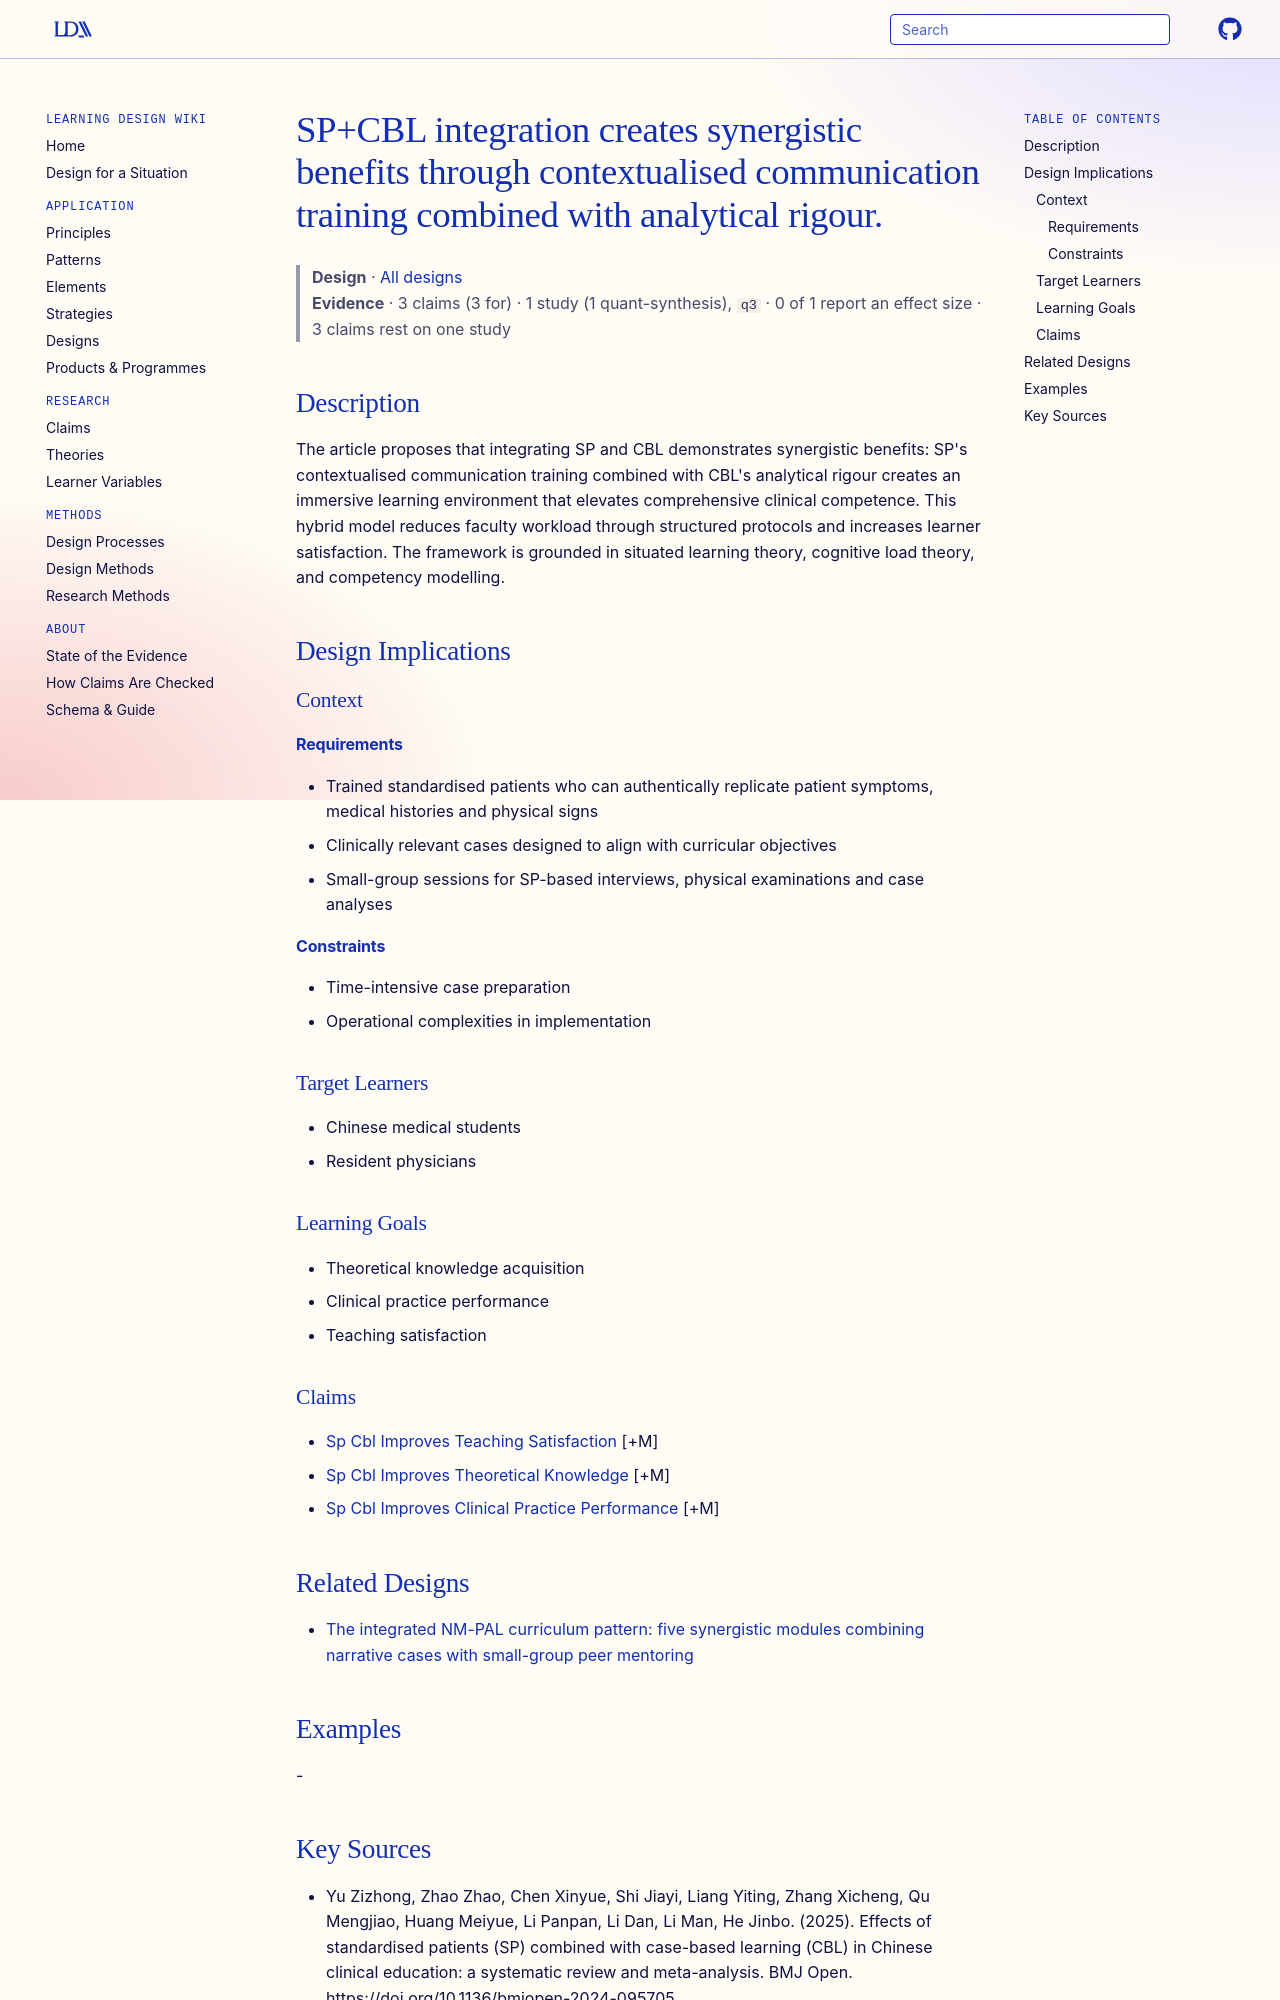

repository: Learning-Design-Alliance/learning-wiki · page: designs/sp-cbl-synergistic-framework/index.html · generator: mkdocs

---
type: design
id: sp-cbl-synergistic-framework
title: SP+CBL integration creates synergistic benefits through contextualised communication training combined with analytical rigour.
description: "The article proposes that integrating SP and CBL demonstrates synergistic benefits: SP's contextualised communication training combined with CBL's analytical rigour creates an immersive learning environment that eleva..."
status: review
generated:
  by: "process:settle-candidates"
  at: 2026-10-31
sources:
  - id: yu-zizhong-2025
    resource: "https://doi.org/10.1136/bmjopen-2024-095705"
    title: "Yu Zizhong, Zhao Zhao, Chen Xinyue, Shi Jiayi, Liang Yiting, Zhang Xicheng, Qu Mengjiao, Huang Meiyue, Li Panpan, Li Dan, Li Man, He Jinbo. (2025). Effects of standardised patients (SP) combined with case-based learning (CBL) in Chinese clinical education: a systematic review and meta-analysis. BMJ Open. https://doi.org/10.1136/bmjopen-2024-095705"
    author: Yu Zizhong, Zhao Zhao, Chen Xinyue, Shi Jiayi, Liang Yiting, Zhang Xicheng, Qu Mengjiao, Huang Meiyue, Li Panpan, Li Dan, Li Man, He Jinbo
---

# SP+CBL integration creates synergistic benefits through contextualised communication training combined with analytical rigour.

> **Design** · [All designs](index.md)
> **Evidence** · 3 claims (3 for) · 1 study (1 quant-synthesis), `q3` · 0 of 1 report an effect size · 3 claims rest on one study

## Description
The article proposes that integrating SP and CBL demonstrates synergistic benefits: SP's contextualised communication training combined with CBL's analytical rigour creates an immersive learning environment that elevates comprehensive clinical competence. This hybrid model reduces faculty workload through structured protocols and increases learner satisfaction. The framework is grounded in situated learning theory, cognitive load theory, and competency modelling.

## Design Implications

### Context
#### Requirements
- Trained standardised patients who can authentically replicate patient symptoms, medical histories and physical signs
- Clinically relevant cases designed to align with curricular objectives
- Small-group sessions for SP-based interviews, physical examinations and case analyses
#### Constraints
- Time-intensive case preparation
- Operational complexities in implementation

### Target Learners
- Chinese medical students
- Resident physicians

### Learning Goals
- Theoretical knowledge acquisition
- Clinical practice performance
- Teaching satisfaction

### Claims
- [Sp Cbl Improves Teaching Satisfaction](../claims/sp-cbl-improves-teaching-satisfaction.md) [+M]
- [Sp Cbl Improves Theoretical Knowledge](../claims/sp-cbl-improves-theoretical-knowledge.md) [+M]
- [Sp Cbl Improves Clinical Practice Performance](../claims/sp-cbl-improves-clinical-practice-performance.md) [+M]

## Related Designs

- [The integrated NM-PAL curriculum pattern: five synergistic modules combining narrative cases with small-group peer mentoring](nm-pal-five-module-curriculum-pattern.md)

## Examples
-
